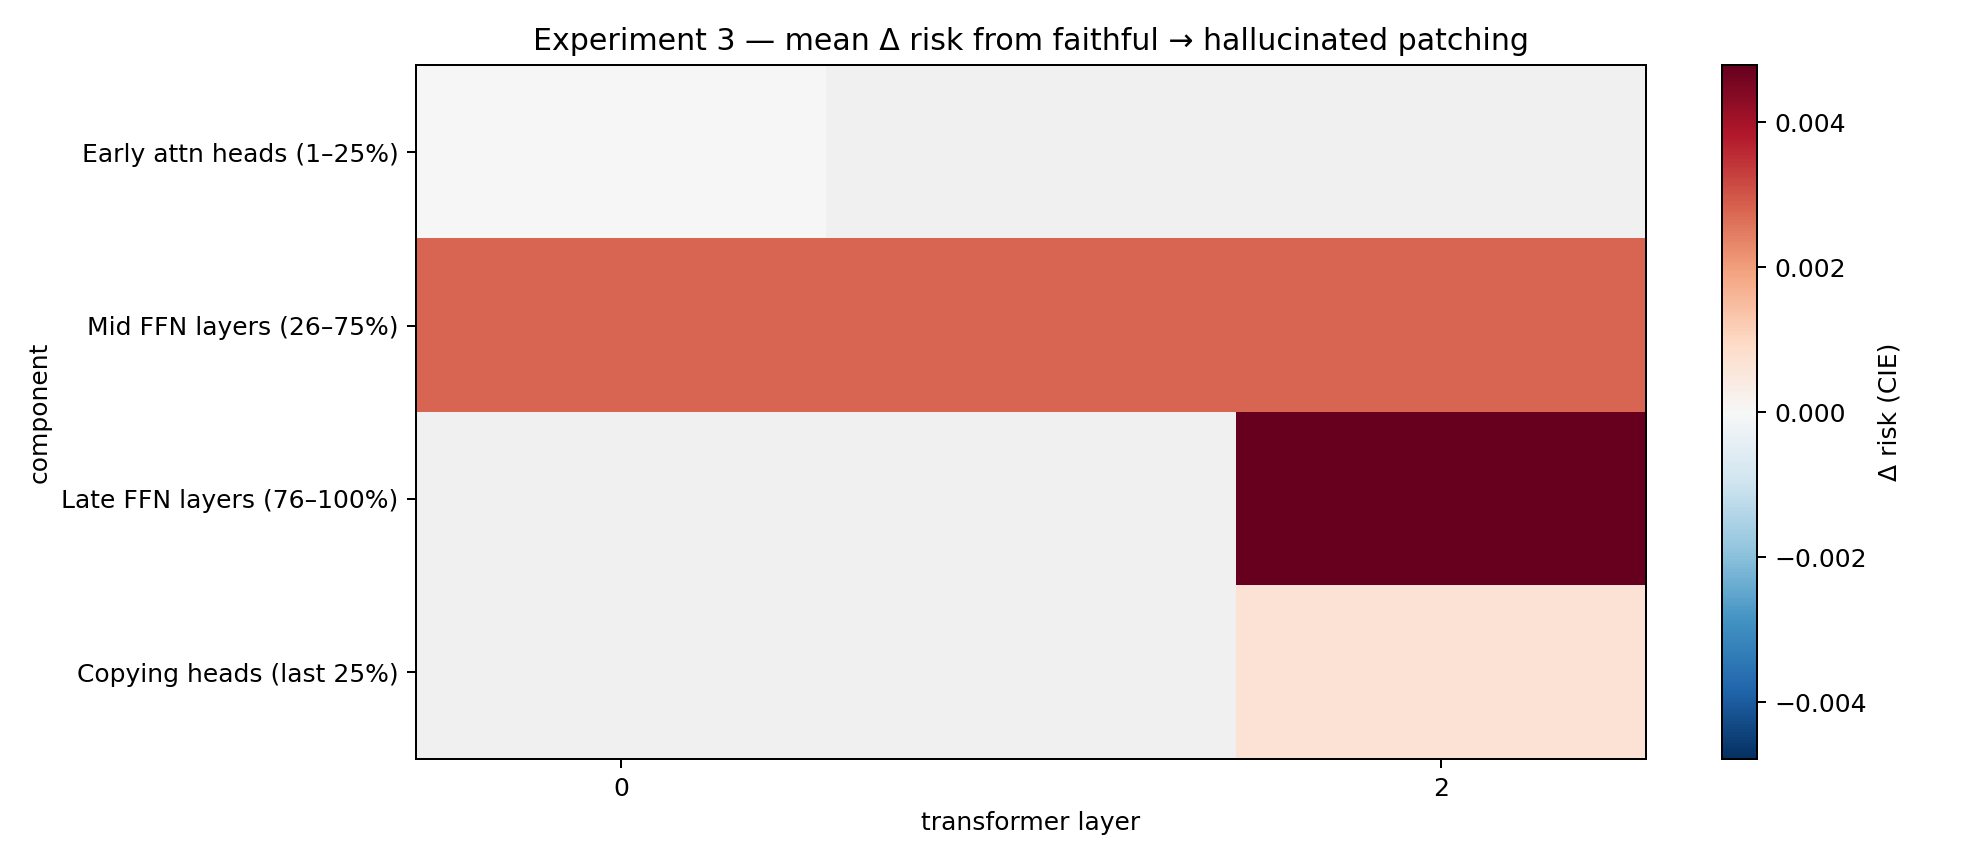

The file beside this chart, header and first rows:
component_key, component, layer, cie_faithful_to_hallucinated
early_attn_heads, Early attn heads (1–25%), 0, 1.6198555628458658e-05
early_attn_heads, Early attn heads (1–25%), 1, 
early_attn_heads, Early attn heads (1–25%), 2, 
mid_ffn_layers, Mid FFN layers (26–75%), 0, 0.002794
mid_ffn_layers, Mid FFN layers (26–75%), 1, 0.002794
mid_ffn_layers, Mid FFN layers (26–75%), 2, 0.002794
late_ffn_layers, Late FFN layers (76–100%), 0, 
late_ffn_layers, Late FFN layers (76–100%), 1, 
late_ffn_layers, Late FFN layers (76–100%), 2, 0.004787
copying_heads, Copying heads (last 25%), 0, 
copying_heads, Copying heads (last 25%), 1, 
copying_heads, Copying heads (last 25%), 2, 0.0007009
